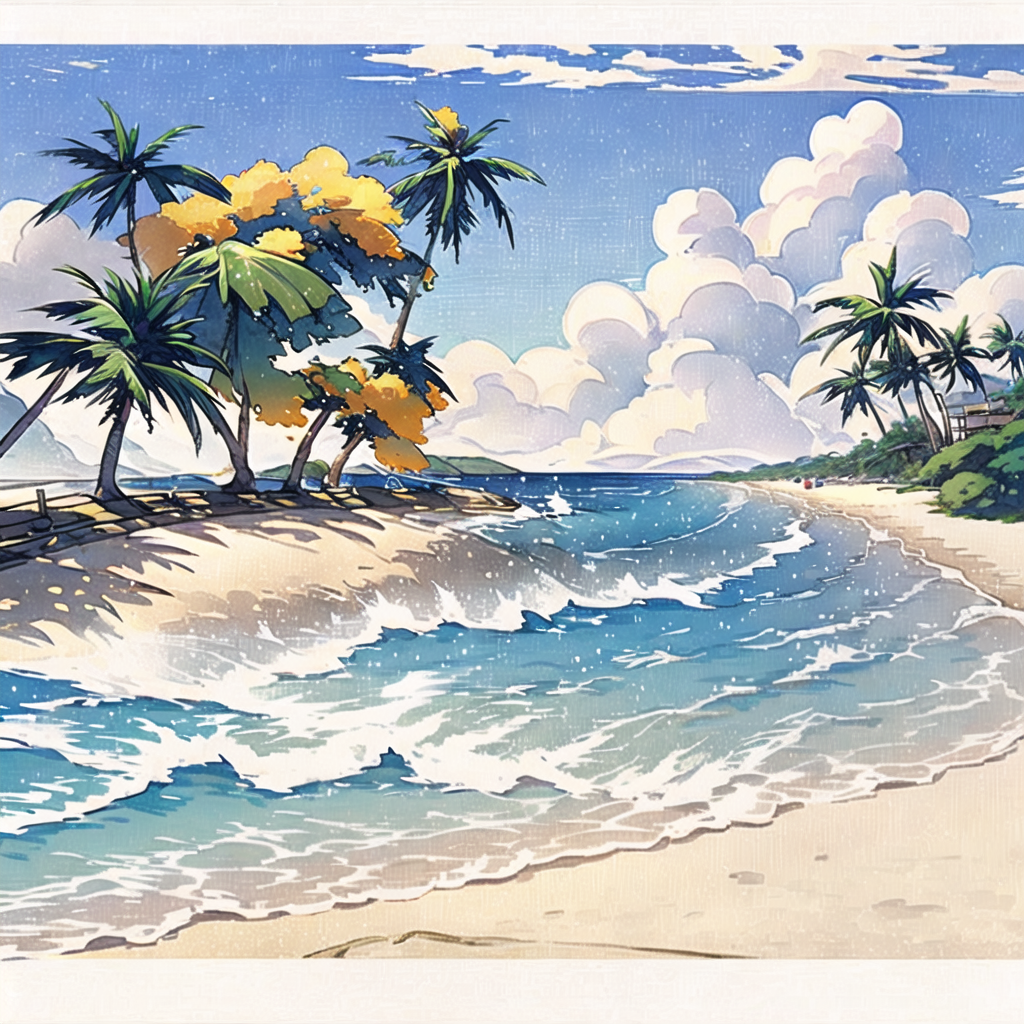
Generation parameters embedded in this image by AUTOMATIC1111 Stable Diffusion web UI or a fork of it (Forge, ...) (PNG 'parameters' text chunk):
(masterpiece)),(((best quality)),8k, high detail, ultra-fine section, outdoor, landscape, beach, coconut tree, daytime, no one, sand, sky, sea, fantastic atmosphere, gradually turning into blue sky, C4D rendered clouds, soft colors, clean background, 3D art, rich detail, new MSAK and 34D, concise),(clean beach) (beach 3)(clean beach),
Negative prompt: 16-token-negative-deliberate-neg,1girl-neg,an6,EasyNegativeV2,(badhandsv5-neg:1.1),(badhandsv4:1.1),worst quality,low quality,normal quality,ugly,mosaic,low res,text,error,extra digit,fewer digits,cropped,jpeg artifacts,signature,watermark,username,blur,CG,render,illustration,painting,sketch,cartoon,drawing,anime,monochrome,grayscale,tiling,morbid,mutilated,mutated hands,bad anatomy,bad proportions,extra limbs,(fused fingers:1.2),too many fingers,bad hands,missing fingers,(6 more fingers on one hand:1.2),Wrong nails,too long nails,bad nails,deformed hands,deformed fingers,(Two hands fused together:1.2),missing arms,extra arms,extra legs,bad legs,error legs,bad feet,deformity,malformed limbs,abnormal body,deformed,boring pose,abnormal,long body,long limbs,(unreal eyes:1.2),fake eyes,unclear eyes,deformed iris,imperfect eyes,glowing eyes,big chin,long neck,double head,extra heads,head crop,more than one face,disfigured,Excessive saturation

Steps: 20, Sampler: UniPC, CFG scale: 7, Seed: 733858002, Size: 1024x1024, Model hash: d3e39449ec, Model: MW_shuimo_古风水墨水彩插画_v1.0, Denoising strength: 0.7, Hires upscale: 1, Hires upscaler: Latent, Version: v1.7.0